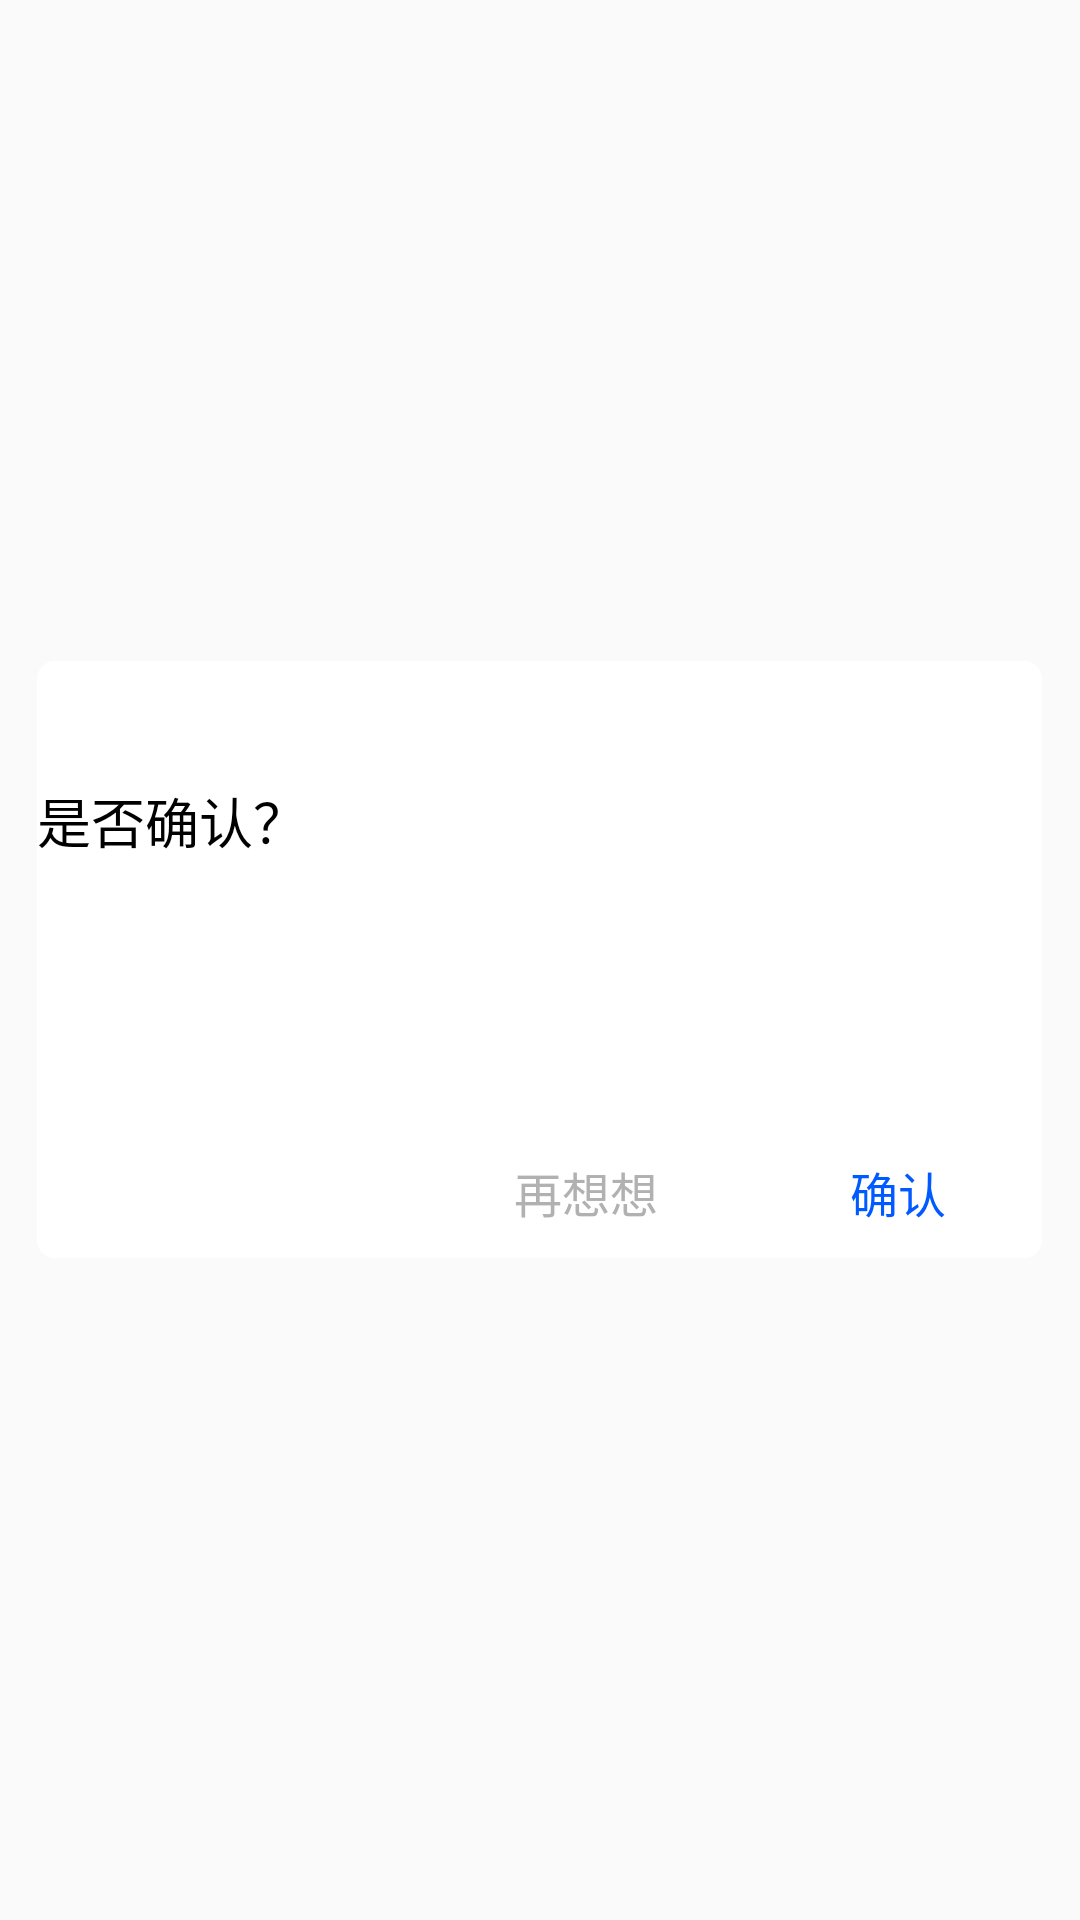

Here is an Android app screen rendered from its layout file. Give the layout XML and the strings, colors and styles it references.
<!-- AndroidManifest.xml: application theme AppTheme -->
<!-- res/layout/loaddialog.xml -->
<?xml version="1.0" encoding="utf-8"?>
<RelativeLayout xmlns:android="http://schemas.android.com/apk/res/android"
    android:layout_width="match_parent"
    android:layout_height="match_parent">
    <LinearLayout
        android:layout_width="335dp"
        android:layout_height="199dp"
        android:orientation="vertical"
        android:layout_centerInParent="true"
        android:layout_centerVertical="true"
        >

        <LinearLayout

            android:layout_width="match_parent"
            android:layout_height="wrap_content"

            android:background="@drawable/white_bg"
            android:orientation="vertical"

            >

            <TextView
                android:text="是否确认？"
                android:textSize="18sp"
                android:textColor="#000000"
                android:layout_width="wrap_content"
                android:layout_height="wrap_content"
                android:layout_marginTop="40dp"
                />

            <RelativeLayout
                android:layout_width="wrap_content"
                android:layout_height="wrap_content"
                android:layout_marginTop="87dp"
                >
                <TextView
                    android:id="@+id/login_cancel_dialog"
                    android:text="再想想"
                    android:textSize="16sp"
                    android:textColor="#B2B1B1"
                    android:layout_width="wrap_content"
                    android:layout_height="wrap_content"
                    android:layout_toLeftOf="@id/login_confirm_dialog"
                    android:layout_marginRight="40dp"
                    android:padding="12dp"
                    />
                <TextView
                    android:id="@+id/login_confirm_dialog"
                    android:text="确认"
                    android:textSize="16sp"
                    android:textColor="#005AFF"
                    android:layout_width="wrap_content"
                    android:layout_height="wrap_content"
                    android:layout_alignParentRight="true"
                    android:layout_marginRight="20dp"
                    android:padding="12dp"
                    />

            </RelativeLayout>
        </LinearLayout>
    </LinearLayout>
</RelativeLayout>
<!-- resources referenced by this layout -->
<resources>
  <!-- drawable white_bg (drawable) -->
  <?xml version="1.0" encoding="utf-8"?>
  <shape xmlns:android="http://schemas.android.com/apk/res/android">
  
      <solid android:color="#ffffffff" />
      <corners android:topLeftRadius="6dp" android:topRightRadius="6dp" android:bottomLeftRadius="6dp" android:bottomRightRadius="6dp" />
  
  
  </shape>
  <style name="AppTheme" parent="Theme.AppCompat.Light.NoActionBar">
          
          <item name="colorPrimary">@color/colorPrimary</item>
          <item name="colorPrimaryDark">@color/colorPrimaryDark</item>
          <item name="colorAccent">@color/colorAccent</item>
      </style>
  <color name="colorPrimary">#008577</color>
  <color name="colorPrimaryDark">#00574B</color>
  <color name="colorAccent">#D81B60</color>
</resources>
